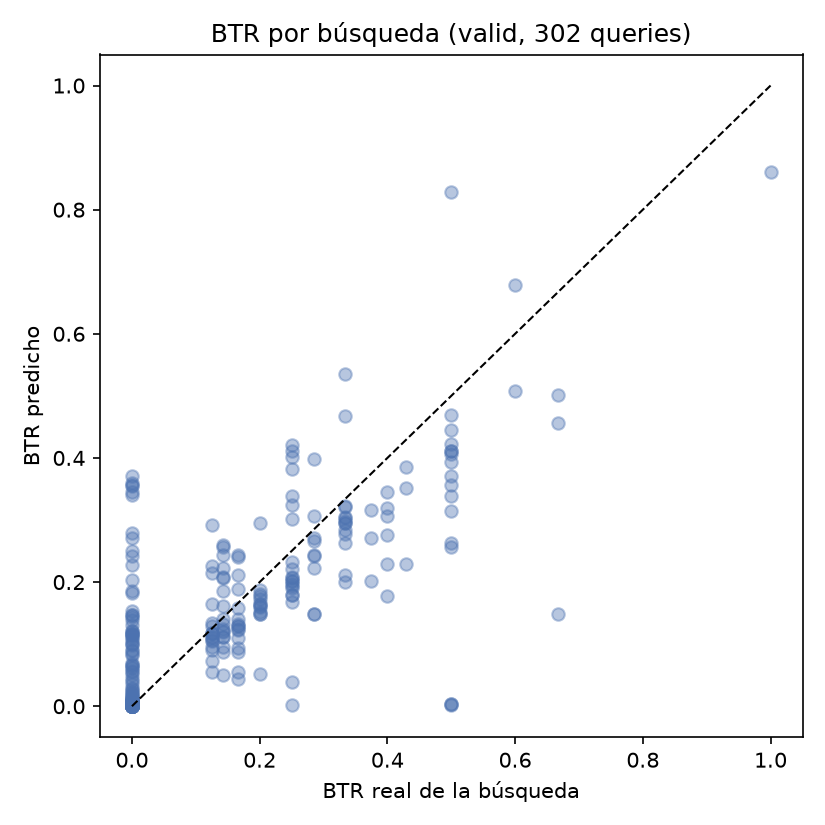

Source data for this figure (header and first rows):
query_id, n_productos, btr_real, btr_pred
q_000003, 4, 0.0, 0.0004239
q_000028, 5, 0.2, 0.1622
q_000034, 7, 0.0, 0.03636
q_000038, 7, 0.1429, 0.26
q_000039, 5, 0.6, 0.508
q_000044, 2, 0.0, 0.001079
q_000052, 5, 0.2, 0.1724
q_000053, 4, 0.0, 0.001565
q_000058, 2, 0.0, 0.0002732
q_000059, 2, 0.5, 0.3941
q_000060, 3, 0.0, 0.001895
q_000065, 7, 0.1429, 0.05011
q_000076, 5, 0.4, 0.3446
q_000078, 8, 0.375, 0.2019
q_000083, 4, 0.5, 0.3386
q_000084, 3, 0.3333, 0.2977
q_000086, 4, 0.25, 0.1976
q_000092, 7, 0.1429, 0.1399
q_000101, 6, 0.1667, 0.1582
q_000124, 3, 0.0, 0.2414
q_000128, 5, 0.0, 0.0007152
q_000129, 2, 0.5, 0.4119
q_000144, 8, 0.25, 0.3239
q_000161, 5, 0.4, 0.3186
q_000164, 4, 0.25, 0.2062
q_000174, 4, 0.0, 0.001855
q_000180, 3, 0.0, 0.002292
q_000193, 2, 0.0, 0.0004247
q_000217, 2, 0.0, 0.001641
q_000230, 5, 0.0, 0.002522
q_000231, 2, 0.0, 0.3598
q_000232, 7, 0.0, 0.0009447
q_000239, 7, 0.2857, 0.3987
q_000243, 2, 0.0, 0.0002959
q_000249, 8, 0.125, 0.1043
q_000250, 3, 0.0, 0.001285
q_000254, 3, 0.3333, 0.2626
q_000258, 5, 0.0, 0.002366
q_000267, 8, 0.125, 0.1342
q_000271, 8, 0.0, 0.001378
q_000275, 2, 0.0, 0.001811
q_000280, 7, 0.1429, 0.1204
q_000287, 2, 0.0, 0.001477
q_000288, 7, 0.1429, 0.1192
q_000296, 3, 0.3333, 0.2002
q_000304, 7, 0.0, 0.1541
q_000315, 5, 0.0, 0.1155
q_000319, 3, 0.0, 0.0003571
q_000339, 7, 0.2857, 0.2438
q_000341, 6, 0.0, 0.0004069
q_000361, 7, 0.1429, 0.0876
q_000373, 3, 0.0, 0.0001724
q_000382, 8, 0.0, 0.04337
q_000384, 2, 0.0, 0.3567
q_000385, 5, 0.0, 0.0005242
q_000400, 8, 0.375, 0.2709
q_000418, 8, 0.125, 0.129
q_000431, 8, 0.0, 0.05613
q_000433, 2, 0.0, 0.34
q_000445, 2, 0.0, 0.0008147
... 242 more rows
